Run: headless pygame with SDL's dummy video driver; simulated clock (each Clock.tick advances the game by its frame time, no real sleeping); random seed 0; keys injected as events and as key.get_pressed() state; mouse plan: one left click at the window centre at the start of phase 2, then a move to the lower-right quarter at the start of phase 3.
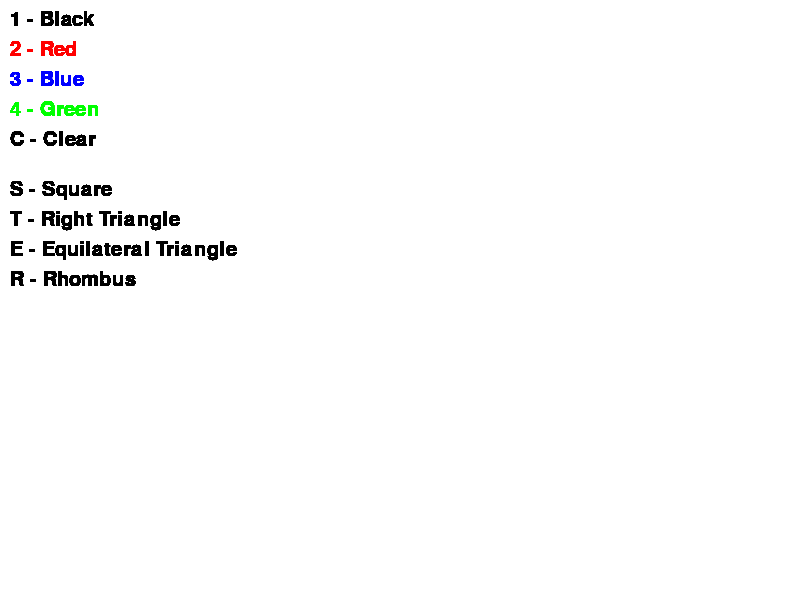
Frame 1 of 4 · flips 1–60 · no input
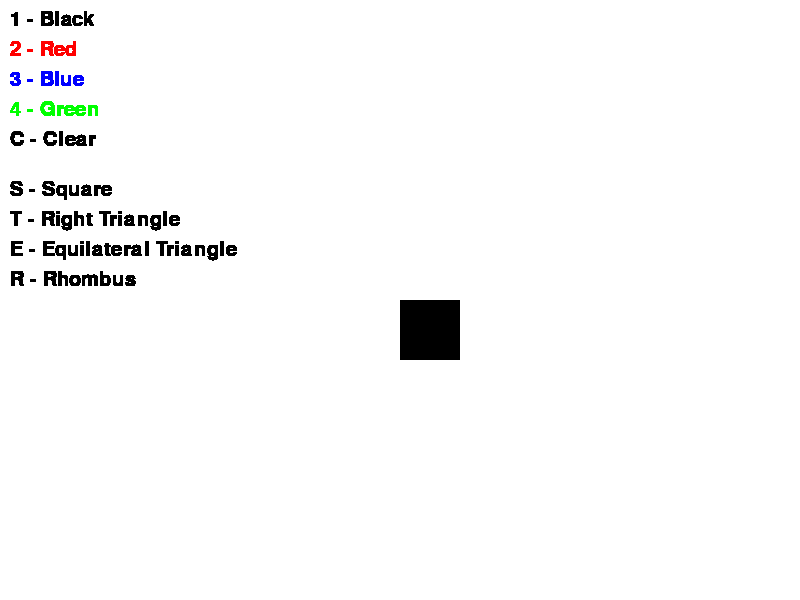
Frame 2 of 4 · flips 61–180 · clicked the window centre · tapped SPACE, RETURN · held RIGHT (→), D
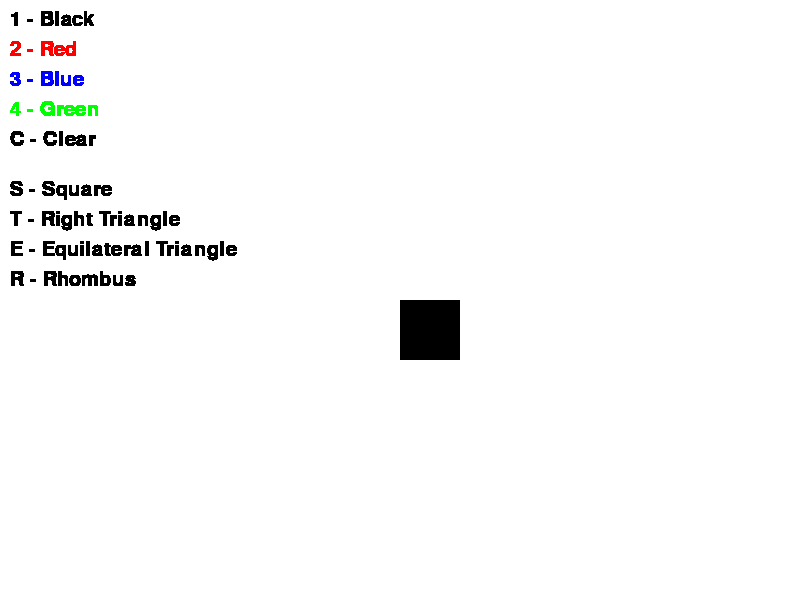
Frame 3 of 4 · flips 181–300 · moved the mouse to the lower-right quarter · held DOWN (↓), S
Frame 4 of 4 · flips 301–420 · held LEFT (←), A, UP (↑), W · screen unchanged from frame 3, image omitted

The pygame program that drew these frames:

import pygame

pygame.init()

screen = pygame.display.set_mode((800, 600))
font = pygame.font.Font(None, 30)
clock = pygame.time.Clock()

WHITE = (255, 255, 255)
BLACK = (0, 0, 0)
RED = (255, 0, 0)
BLUE = (0, 0, 255)
GREEN = (0, 255, 0)

color = BLACK
screen.fill(WHITE)

run = True
mode = "square"

while run:
    for event in pygame.event.get():
        if event.type == pygame.QUIT:
            run = False

        if event.type == pygame.KEYDOWN:
            if event.key == pygame.K_1:
                color = BLACK
            if event.key == pygame.K_2:
                color = RED
            if event.key == pygame.K_3:
                color = BLUE
            if event.key == pygame.K_4:
                color = GREEN
            if event.key == pygame.K_c:
                screen.fill(WHITE)

            if event.key == pygame.K_s:
                mode = "square"
            if event.key == pygame.K_t:
                mode = "right_triangle"
            if event.key == pygame.K_e:
                mode = "equilateral_triangle"
            if event.key == pygame.K_r:
                mode = "rhombus"

        if event.type == pygame.MOUSEBUTTONDOWN:
            mouse_x, mouse_y = event.pos

            if mode == "square":
                pygame.draw.rect(screen, color, (mouse_x, mouse_y, 60, 60))

            if mode == "right_triangle":
                pygame.draw.polygon(screen, color, [
                    (mouse_x, mouse_y),
                    (mouse_x + 60, mouse_y),
                    (mouse_x, mouse_y + 60)
                ])

            if mode == "equilateral_triangle":
                pygame.draw.polygon(screen, color, [
                    (mouse_x, mouse_y - 50),
                    (mouse_x - 50, mouse_y + 50),
                    (mouse_x + 50, mouse_y + 50)
                ])

            if mode == "rhombus":
                pygame.draw.polygon(screen, color, [
                    (mouse_x, mouse_y - 40),
                    (mouse_x + 50, mouse_y),
                    (mouse_x, mouse_y + 40),
                    (mouse_x - 50, mouse_y)
                ])

    text1 = font.render("1 - Black", True, BLACK)
    text2 = font.render("2 - Red", True, RED)
    text3 = font.render("3 - Blue", True, BLUE)
    text4 = font.render("4 - Green", True, GREEN)
    text5 = font.render("C - Clear", True, BLACK)

    text6 = font.render("S - Square", True, BLACK)
    text7 = font.render("T - Right Triangle", True, BLACK)
    text8 = font.render("E - Equilateral Triangle", True, BLACK)
    text9 = font.render("R - Rhombus", True, BLACK)

    screen.blit(text1, (10, 10))
    screen.blit(text2, (10, 40))
    screen.blit(text3, (10, 70))
    screen.blit(text4, (10, 100))
    screen.blit(text5, (10, 130))

    screen.blit(text6, (10, 180))
    screen.blit(text7, (10, 210))
    screen.blit(text8, (10, 240))
    screen.blit(text9, (10, 270))

    pygame.display.update()
    clock.tick(60)

pygame.quit()
